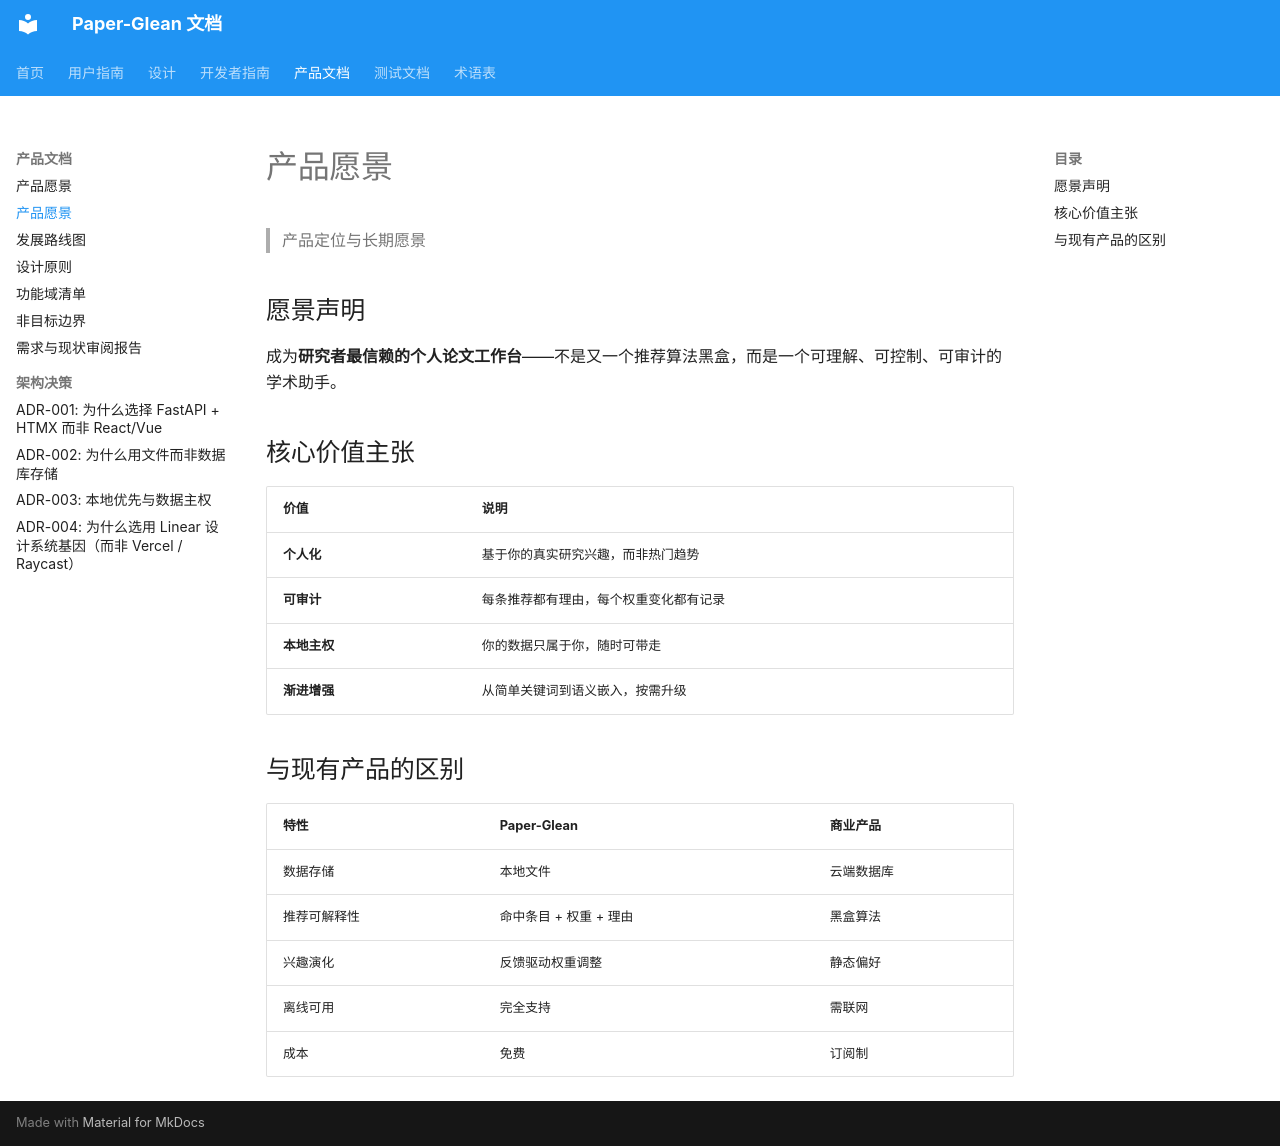

repository: 0xaiio/paper-glean · page: product/vision/index.html · generator: mkdocs

# 产品愿景

> 产品定位与长期愿景

## 愿景声明

成为**研究者最信赖的个人论文工作台**——不是又一个推荐算法黑盒，而是一个可理解、可控制、可审计的学术助手。

## 核心价值主张

| 价值 | 说明 |
|------|------|
| **个人化** | 基于你的真实研究兴趣，而非热门趋势 |
| **可审计** | 每条推荐都有理由，每个权重变化都有记录 |
| **本地主权** | 你的数据只属于你，随时可带走 |
| **渐进增强** | 从简单关键词到语义嵌入，按需升级 |

## 与现有产品的区别

| 特性 | Paper-Glean | 商业产品 |
|------|-------------|----------|
| 数据存储 | 本地文件 | 云端数据库 |
| 推荐可解释性 | 命中条目 + 权重 + 理由 | 黑盒算法 |
| 兴趣演化 | 反馈驱动权重调整 | 静态偏好 |
| 离线可用 | 完全支持 | 需联网 |
| 成本 | 免费 | 订阅制 |
